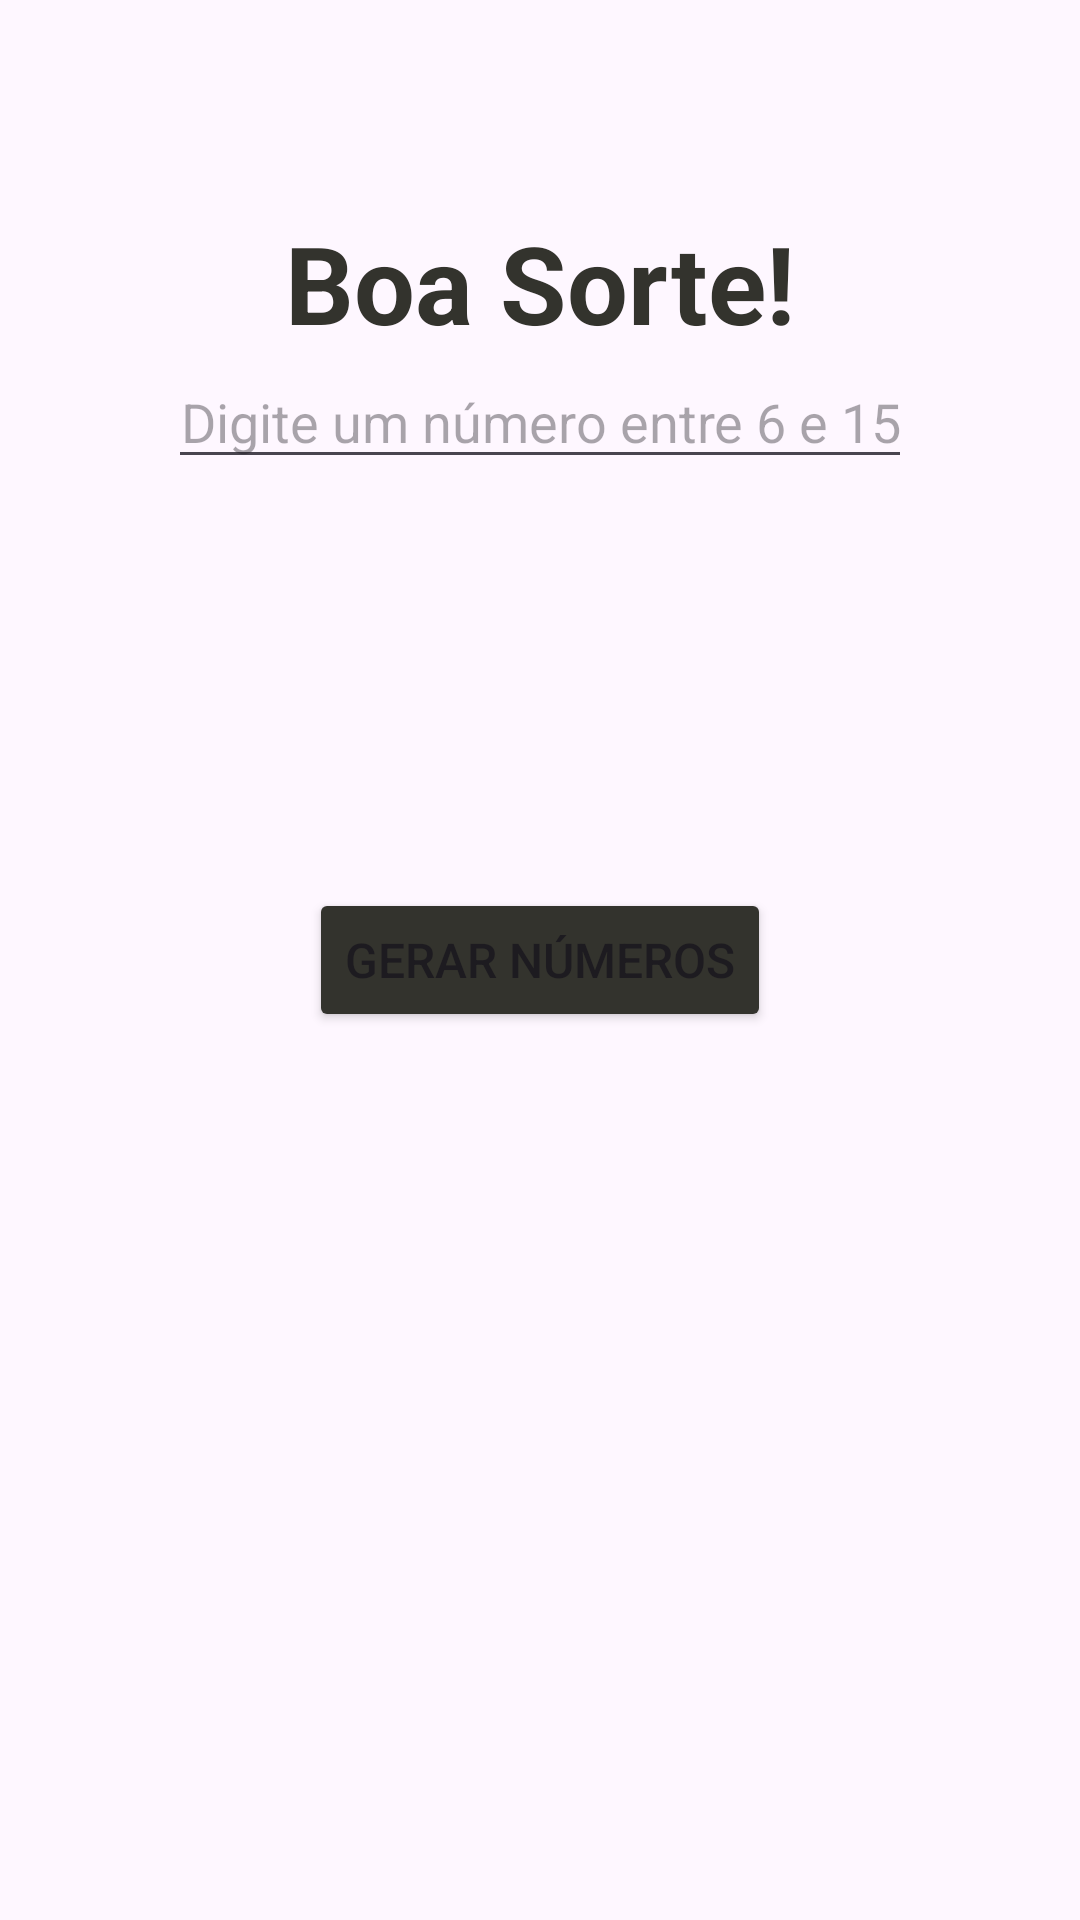

Here is an Android app screen rendered from its layout file. Give the layout XML and the strings, colors and styles it references.
<!-- AndroidManifest.xml: application theme Theme.Megasena -->
<!-- res/layout/activity_main.xml -->
<?xml version="1.0" encoding="utf-8"?>
<androidx.constraintlayout.widget.ConstraintLayout xmlns:android="http://schemas.android.com/apk/res/android"
    xmlns:app="http://schemas.android.com/apk/res-auto"
    xmlns:tools="http://schemas.android.com/tools"
    android:id="@+id/main"
    android:layout_width="match_parent"
    android:layout_height="match_parent"
    tools:context=".MainActivity">
    <TextView
        android:id="@+id/txt_welcome"
        android:layout_width="wrap_content"
        android:layout_height="wrap_content"
        android:text="@string/welcome"
        app:layout_constraintTop_toTopOf="parent"
        app:layout_constraintStart_toStartOf="parent"
        app:layout_constraintEnd_toEndOf="parent"
        android:layout_marginTop="70dp"
        android:textColor="@color/button"
        android:textStyle="bold"
        android:textSize="36sp"
        />

    <EditText
        android:id="@+id/edit_number"
        android:layout_width="wrap_content"
        android:layout_height="wrap_content"
        android:layout_ma22rginTop="50dp"
        android:inputType="number"
        android:maxLength="2"
        android:textAlignment="center"
        android:hint="@string/number_hint"
        app:layout_constraintTop_toBottomOf="@+id/txt_welcome"
        app:layout_constraintStart_toStartOf="parent"
        app:layout_constraintEnd_toEndOf="parent"
        />

    <TextView
        android:id="@+id/txt_result"
        android:layout_width="wrap_content"
        android:layout_height="wrap_content"
        tools:text="Resultado"
        android:layout_margin="50dp"
        android:textSize="20sp"
        app:layout_constraintTop_toBottomOf="@+id/edit_number"
        app:layout_constraintStart_toStartOf="parent"
        app:layout_constraintEnd_toEndOf="parent"
        />

    <Button
        android:layout_width="wrap_content"
        android:layout_height="wrap_content"
        android:text="@string/gen_numbers_txt"

        android:backgroundTint="@color/button"
        android:textAlignment="center"
        app:layout_constraintStart_toStartOf="parent"
        app:layout_constraintEnd_toEndOf="parent"
        app:layout_constraintTop_toTopOf="parent"
        app:layout_constraintBottom_toBottomOf="parent"
        android:textSize="16sp"/>

</androidx.constraintlayout.widget.ConstraintLayout>
<!-- resources referenced by this layout -->
<resources>
  <color name="button">#33332D</color>
  <string name="gen_numbers_txt">GERAR NÚMEROS</string>
  <string name="number_hint">Digite um número entre 6 e 15</string>
  <string name="welcome">Boa Sorte!</string>
  <style name="Theme.Megasena" parent="Base.Theme.Megasena" />
  <style name="Base.Theme.Megasena" parent="Theme.Material3.DayNight.NoActionBar">
          <item name="colorPrimary">@color/mainYellow</item>
          
          
      </style>
</resources>
